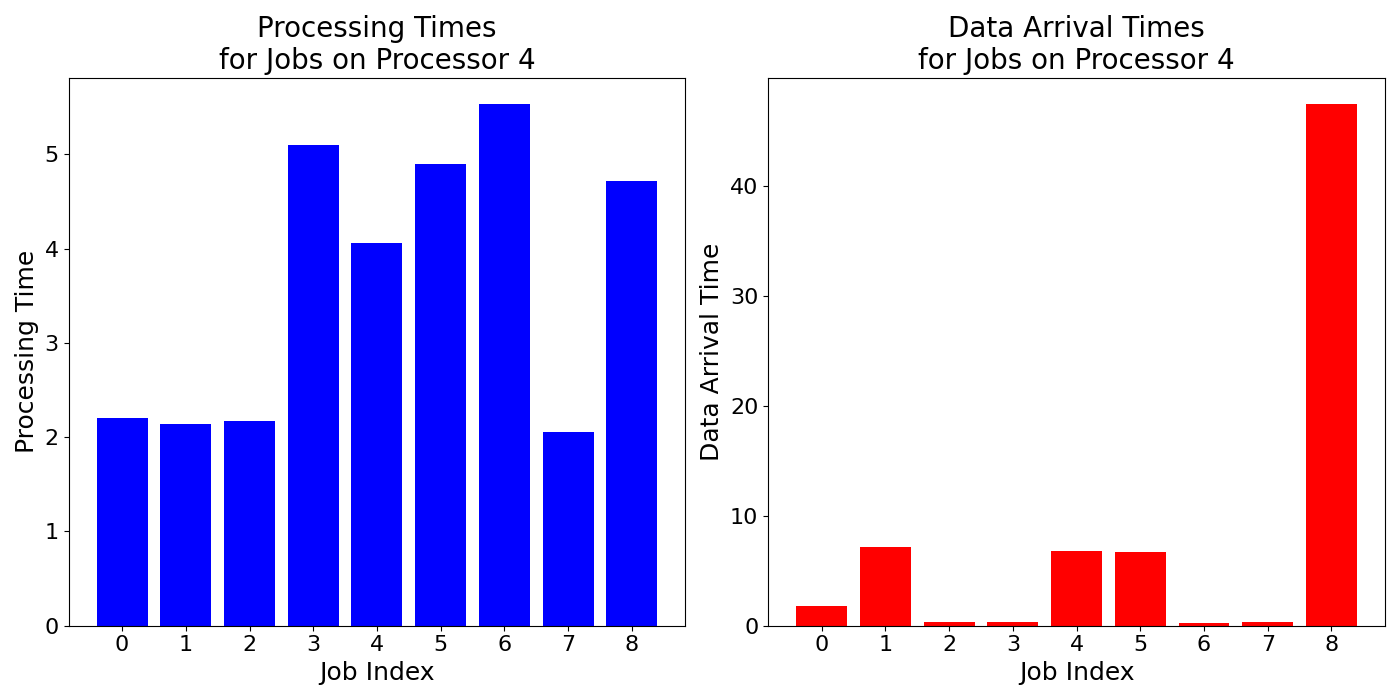

Source data for this figure (header and first rows):
job_times, data_arrival_times
2.207, 1.751
2.14, 7.212
2.167, 0.3075
5.1, 0.298
4.06, 6.821
4.9, 6.688
5.537, 0.2923
2.053, 0.2942
4.72, 47.52
